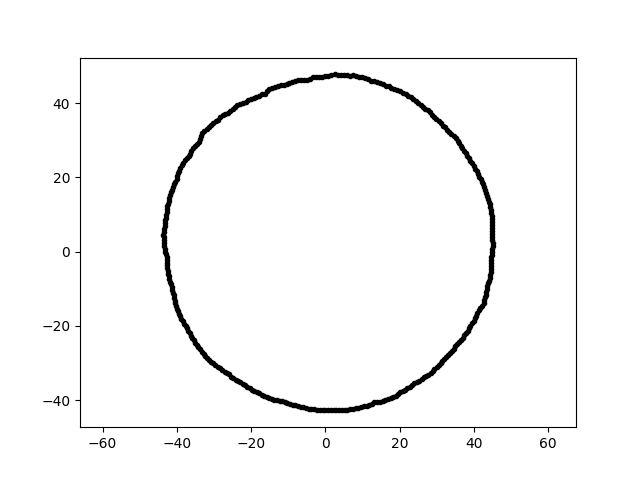

The data file committed next to this chart (first rows):
-7.853830497659795977e-15, -4.275426189890254847e+01, 6.000000000000000000e+00
2.895164342569622004e-15, 4.728162184534100732e+01, 6.000000000000000000e+00
1.828496895657121613e+01, -3.921224246866938756e+01, 6.000000000000000000e+00
-4.082652927746926252e+01, -1.170681888686118199e+01, 6.000000000000000000e+00
3.200103424165411781e+01, -2.881386065289902376e+01, 6.000000000000000000e+00
-1.632750333707981483e+01, 4.253460039717818120e+01, 6.000000000000000000e+00
-3.330915324599702387e+01, -2.697322045785404399e+01, 6.000000000000000000e+00
-2.831844605155179195e+01, -3.145082058536877057e+01, 6.000000000000000000e+00
4.360841219887019804e+01, -9.269254156880922579e+00, 6.000000000000000000e+00
3.657728515669086988e+01, -2.375356671930564190e+01, 6.000000000000000000e+00
-4.321657595720920142e+01, 7.620248355092734904e+00, 6.000000000000000000e+00
4.008725252611122158e+01, 2.314438603702281227e+01, 6.000000000000000000e+00
3.523502597132601721e+01, 3.062934078348401812e+01, 6.000000000000000000e+00
-2.158259706891107754e+01, -3.591947347762711473e+01, 6.000000000000000000e+00
2.501898288093988842e+00, 4.773906321391449126e+01, 6.000000000000000000e+00
4.440246789146905115e+01, -6.240359900313215746e+00, 6.000000000000000000e+00
4.230232838788537464e+01, -1.456585977039622293e+01, 6.000000000000000000e+00
-3.281786813052200102e+00, 4.693173793913774716e+01, 6.000000000000000000e+00
1.617935366522382878e+01, -4.004530555356826937e+01, 6.000000000000000000e+00
-4.133896696867223142e+01, -9.543852527056760238e+00, 6.000000000000000000e+00
4.329969415670234412e+01, -1.160211808180299187e+01, 6.000000000000000000e+00
4.129565448325682553e+01, -1.585191655937135025e+01, 6.000000000000000000e+00
2.084385289297316035e+01, -3.760330602277597478e+01, 6.000000000000000000e+00
-4.069362167017497001e+01, -1.244128868424350287e+01, 6.000000000000000000e+00
-4.230115829513176351e+01, -5.193929146952005915e+00, 6.000000000000000000e+00
2.438503946964969771e+01, 4.058352086564555350e+01, 6.000000000000000000e+00
-2.005573619632062332e+01, 4.112035296901710524e+01, 6.000000000000000000e+00
2.536600587849389754e+01, -3.491331188572453215e+01, 6.000000000000000000e+00
1.780645900305739460e+01, 4.407253258436360710e+01, 6.000000000000000000e+00
1.758838796169892049e+01, -3.950416615567004897e+01, 6.000000000000000000e+00
4.491450637089270970e+01, 5.514807942920772810e+00, 6.000000000000000000e+00
-3.023113203306918351e+01, 3.477693920536984962e+01, 6.000000000000000000e+00
4.338962958317046770e+01, -1.081824968807729093e+01, 6.000000000000000000e+00
-3.596441072467516165e+01, -2.335556140947803172e+01, 6.000000000000000000e+00
-2.768590830711611517e+01, -3.184899424172408189e+01, 6.000000000000000000e+00
4.309701905170722114e+01, 1.654339563118652379e+01, 6.000000000000000000e+00
2.844325905266640930e+01, -3.272022661259043730e+01, 6.000000000000000000e+00
1.544815378033128361e+01, -4.024381648284922619e+01, 6.000000000000000000e+00
-3.906657774200797206e+01, -1.739356104757792920e+01, 6.000000000000000000e+00
-3.342489582401114490e+01, 3.116921960847011874e+01, 6.000000000000000000e+00
-7.334468931341520559e+00, -4.159584030686809797e+01, 6.000000000000000000e+00
8.205867718167144886e+00, -4.221552972401783421e+01, 6.000000000000000000e+00
-3.908357099672179658e+01, 2.256491023584917599e+01, 6.000000000000000000e+00
2.825792022830862749e+01, 3.749952670873959448e+01, 6.000000000000000000e+00
-1.774711782866057774e+01, -3.805881700266121470e+01, 6.000000000000000000e+00
1.082204441072455658e+01, 4.687542427548512336e+01, 6.000000000000000000e+00
-4.140383462725708341e+01, 1.672823503955366675e+01, 6.000000000000000000e+00
-8.757140219260710623e+00, -4.119910554845859707e+01, 6.000000000000000000e+00
4.259920667076119116e+01, 1.808229042224632366e+01, 6.000000000000000000e+00
4.075838492172405836e+01, 2.167161768216968554e+01, 6.000000000000000000e+00
-4.219871459965899163e+01, 1.371119352914031175e+01, 6.000000000000000000e+00
1.553231388779567901e+01, 4.510911494841144531e+01, 6.000000000000000000e+00
-1.228900322901797360e+01, -4.019551839019344186e+01, 6.000000000000000000e+00
-2.426332386121720930e+01, 3.882943496441153997e+01, 6.000000000000000000e+00
-3.969014241528388709e+01, 2.110362306619374451e+01, 6.000000000000000000e+00
2.231958301599946992e+01, 4.197703047368469953e+01, 6.000000000000000000e+00
-5.660067521300598870e+00, 4.609755069919959425e+01, 6.000000000000000000e+00
3.466559008065496528e+01, -2.612239580448079224e+01, 6.000000000000000000e+00
-3.130390238769198419e+01, -2.919136123150353512e+01, 6.000000000000000000e+00
3.309824545100281767e+01, -2.777272555055157000e+01, 6.000000000000000000e+00
6.710489948630831591e+00, -4.236836607737961913e+01, 6.000000000000000000e+00
... 299 more rows
